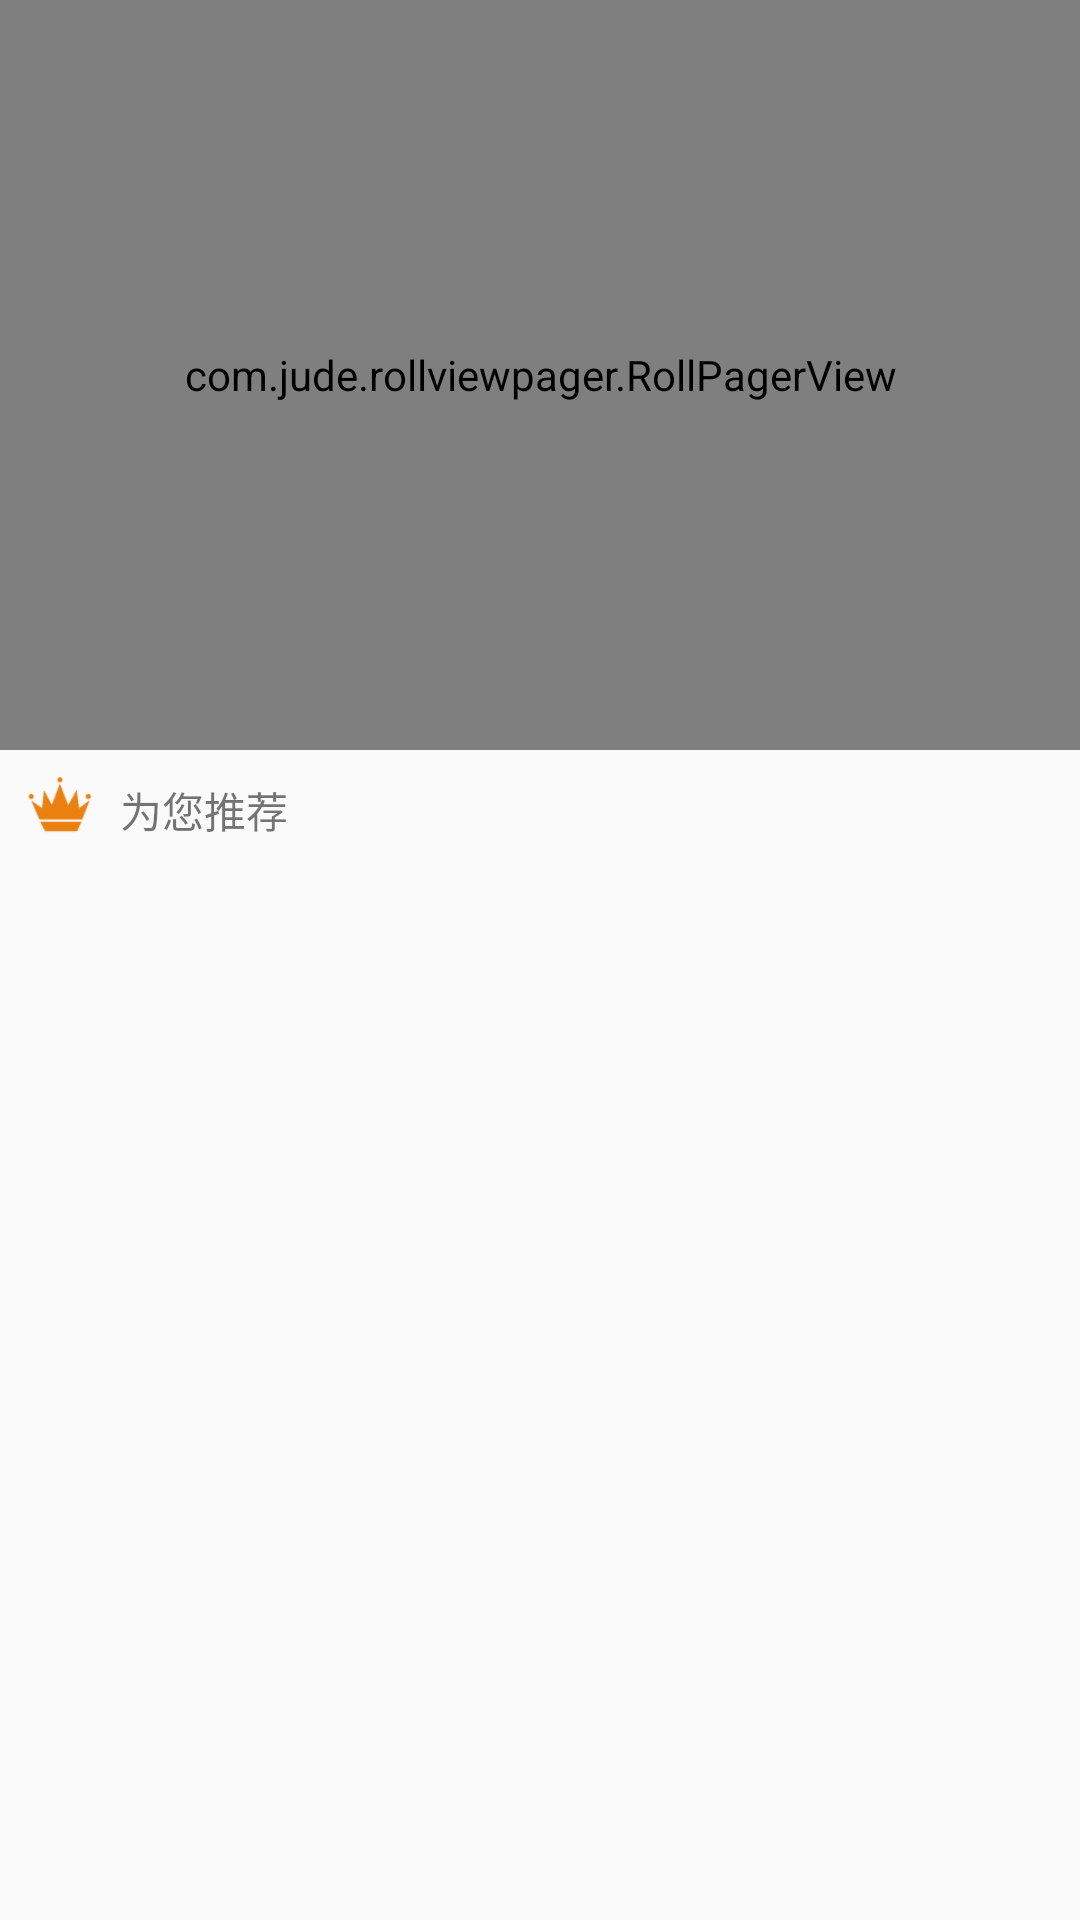

Reconstruct the res/layout file that produces this screen, plus the resources it refers to.
<!-- AndroidManifest.xml: application theme AppTheme -->
<!-- res/layout/header_main.xml -->
<?xml version="1.0" encoding="utf-8"?>
<LinearLayout
    xmlns:android="http://schemas.android.com/apk/res/android"
    android:layout_width="match_parent"
    android:layout_height="wrap_content"
    android:orientation="vertical"
    xmlns:app="http://schemas.android.com/apk/res-auto"
    app:padding_status="false">

    <com.jude.rollviewpager.RollPagerView
        android:id="@+id/vp_banner"
        android:layout_width="match_parent"
        android:layout_height="250dp"
        app:rollviewpager_play_delay="3000"
        android:background="@color/blue"/>

    <LinearLayout
        android:layout_width="match_parent"
        android:layout_height="40dp"
        android:gravity="center_vertical"
        android:paddingLeft="@dimen/search_view_inset"
        android:layout_gravity="bottom">
        <ImageView
            android:layout_width="24dp"
            android:layout_height="24dp"
            android:layout_marginBottom="2dp"
            android:src="@mipmap/recommend"/>
        <TextView
            android:layout_width="wrap_content"
            android:layout_height="wrap_content"
            android:layout_marginLeft="8dp"
            android:text="为您推荐"/>
    </LinearLayout>

</LinearLayout>
<!-- resources referenced by this layout -->
<resources>
  <color name="blue">#2196F3</color>
  <dimen name="search_view_inset">8dp</dimen>
  <!-- mipmap recommend: png bitmap (mipmap-xxhdpi, 1228 bytes) -->
  <style name="AppTheme" parent="AppTheme.Base" />
  <style name="AppTheme.Base" parent="Theme.AppCompat.Light.NoActionBar">
          
          <item name="colorAccent">@color/orange</item>
          <item name="colorPrimary">@color/blue</item>
          <item name="colorPrimaryDark">@color/blue900</item>
          <item name="android:windowIsTranslucent">true</item>
          <item name="android:windowAnimationStyle">@style/SlideRightAnimation</item>
      </style>
  <color name="orange">#ff5722</color>
  <color name="blue900">#0D47A1</color>
</resources>
